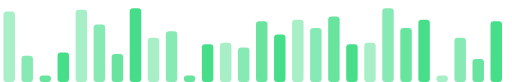
t = 0.00 s
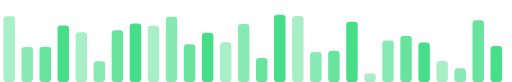
t = 0.26 s
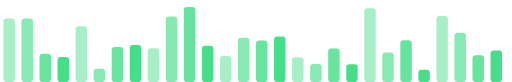
t = 0.53 s
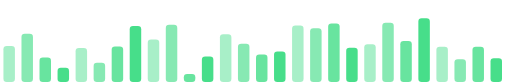
t = 0.82 s
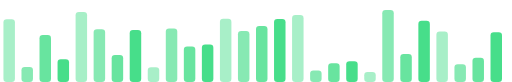
t = 1.08 s
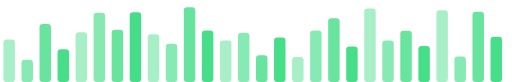
t = 1.33 s

The animated SVG that drew these frames (rendered in a browser with its animation timeline set to each time). Animation: 56 SMIL elements (animate=56); one cycle of 1.62 s, repeats indefinitely.

<svg xmlns="http://www.w3.org/2000/svg" width="312" height="50" viewBox="0 0 312 50"><defs></defs><rect x="2" width="7" rx="2" fill="#3DDC84" fill-opacity="0.45"><animate attributeName="height" values="43;40;41;16;44;21;43" dur="1.53s" repeatCount="indefinite"/><animate attributeName="y" values="7;10;9;34;6;29;7" dur="1.53s" repeatCount="indefinite"/></rect><rect x="13" width="7" rx="2" fill="#3DDC84" fill-opacity="0.62"><animate attributeName="height" values="16;19;36;45;16;6;16" dur="1.39s" repeatCount="indefinite"/><animate attributeName="y" values="34;31;14;5;34;44;34" dur="1.39s" repeatCount="indefinite"/></rect><rect x="24" width="7" rx="2" fill="#3DDC84" fill-opacity="0.78"><animate attributeName="height" values="4;21;20;31;5;43;4" dur="0.74s" repeatCount="indefinite"/><animate attributeName="y" values="46;29;30;19;45;7;46" dur="0.74s" repeatCount="indefinite"/></rect><rect x="35" width="7" rx="2" fill="#3DDC84" fill-opacity="0.95"><animate attributeName="height" values="18;38;21;8;9;14;18" dur="1.31s" repeatCount="indefinite"/><animate attributeName="y" values="32;12;29;42;41;36;32" dur="1.31s" repeatCount="indefinite"/></rect><rect x="46" width="7" rx="2" fill="#3DDC84" fill-opacity="0.45"><animate attributeName="height" values="44;27;34;34;26;17;44" dur="1.07s" repeatCount="indefinite"/><animate attributeName="y" values="6;23;16;16;24;33;6" dur="1.07s" repeatCount="indefinite"/></rect><rect x="57" width="7" rx="2" fill="#3DDC84" fill-opacity="0.62"><animate attributeName="height" values="35;12;8;11;32;43;35" dur="1.62s" repeatCount="indefinite"/><animate attributeName="y" values="15;38;42;39;18;7;15" dur="1.62s" repeatCount="indefinite"/></rect><rect x="68" width="7" rx="2" fill="#3DDC84" fill-opacity="0.78"><animate attributeName="height" values="17;32;31;20;28;13;17" dur="1.11s" repeatCount="indefinite"/><animate attributeName="y" values="33;18;19;30;22;37;33" dur="1.11s" repeatCount="indefinite"/></rect><rect x="79" width="7" rx="2" fill="#3DDC84" fill-opacity="0.95"><animate attributeName="height" values="45;42;24;22;39;15;45" dur="1.17s" repeatCount="indefinite"/><animate attributeName="y" values="5;8;26;28;11;35;5" dur="1.17s" repeatCount="indefinite"/></rect><rect x="90" width="7" rx="2" fill="#3DDC84" fill-opacity="0.45"><animate attributeName="height" values="27;41;10;33;24;9;27" dur="1.30s" repeatCount="indefinite"/><animate attributeName="y" values="23;9;40;17;26;41;23" dur="1.30s" repeatCount="indefinite"/></rect><rect x="101" width="7" rx="2" fill="#3DDC84" fill-opacity="0.62"><animate attributeName="height" values="31;40;40;35;33;23;31" dur="1.61s" repeatCount="indefinite"/><animate attributeName="y" values="19;10;10;15;17;27;19" dur="1.61s" repeatCount="indefinite"/></rect><rect x="112" width="7" rx="2" fill="#3DDC84" fill-opacity="0.78"><animate attributeName="height" values="4;8;23;17;46;42;4" dur="0.79s" repeatCount="indefinite"/><animate attributeName="y" values="46;42;27;33;4;8;46" dur="0.79s" repeatCount="indefinite"/></rect><rect x="123" width="7" rx="2" fill="#3DDC84" fill-opacity="0.95"><animate attributeName="height" values="23;35;24;22;13;18;23" dur="1.09s" repeatCount="indefinite"/><animate attributeName="y" values="27;15;26;28;37;32;27" dur="1.09s" repeatCount="indefinite"/></rect><rect x="134" width="7" rx="2" fill="#3DDC84" fill-opacity="0.45"><animate attributeName="height" values="24;27;11;24;32;40;24" dur="1.35s" repeatCount="indefinite"/><animate attributeName="y" values="26;23;39;26;18;10;26" dur="1.35s" repeatCount="indefinite"/></rect><rect x="145" width="7" rx="2" fill="#3DDC84" fill-opacity="0.62"><animate attributeName="height" values="21;32;37;23;33;24;21" dur="0.94s" repeatCount="indefinite"/><animate attributeName="y" values="29;18;13;27;17;26;29" dur="0.94s" repeatCount="indefinite"/></rect><rect x="156" width="7" rx="2" fill="#3DDC84" fill-opacity="0.78"><animate attributeName="height" values="37;19;9;27;27;5;37" dur="1.10s" repeatCount="indefinite"/><animate attributeName="y" values="13;31;41;23;23;45;13" dur="1.10s" repeatCount="indefinite"/></rect><rect x="167" width="7" rx="2" fill="#3DDC84" fill-opacity="0.95"><animate attributeName="height" values="29;41;28;16;40;27;29" dur="1.58s" repeatCount="indefinite"/><animate attributeName="y" values="21;9;22;34;10;23;21" dur="1.58s" repeatCount="indefinite"/></rect><rect x="178" width="7" rx="2" fill="#3DDC84" fill-opacity="0.45"><animate attributeName="height" values="38;13;41;40;15;15;38" dur="0.80s" repeatCount="indefinite"/><animate attributeName="y" values="12;37;9;10;35;35;12" dur="0.80s" repeatCount="indefinite"/></rect><rect x="189" width="7" rx="2" fill="#3DDC84" fill-opacity="0.62"><animate attributeName="height" values="33;22;5;18;37;7;33" dur="1.30s" repeatCount="indefinite"/><animate attributeName="y" values="17;28;45;32;13;43;17" dur="1.30s" repeatCount="indefinite"/></rect><rect x="200" width="7" rx="2" fill="#3DDC84" fill-opacity="0.78"><animate attributeName="height" values="40;22;5;45;31;8;40" dur="1.34s" repeatCount="indefinite"/><animate attributeName="y" values="10;28;45;5;19;42;10" dur="1.34s" repeatCount="indefinite"/></rect><rect x="211" width="7" rx="2" fill="#3DDC84" fill-opacity="0.95"><animate attributeName="height" values="23;38;9;25;9;21;23" dur="1.51s" repeatCount="indefinite"/><animate attributeName="y" values="27;12;41;25;41;29;27" dur="1.51s" repeatCount="indefinite"/></rect><rect x="222" width="7" rx="2" fill="#3DDC84" fill-opacity="0.45"><animate attributeName="height" values="24;9;5;44;45;13;24" dur="0.81s" repeatCount="indefinite"/><animate attributeName="y" values="26;41;45;6;5;37;26" dur="0.81s" repeatCount="indefinite"/></rect><rect x="233" width="7" rx="2" fill="#3DDC84" fill-opacity="0.62"><animate attributeName="height" values="45;31;19;18;35;37;45" dur="1.07s" repeatCount="indefinite"/><animate attributeName="y" values="5;19;31;32;15;13;5" dur="1.07s" repeatCount="indefinite"/></rect><rect x="244" width="7" rx="2" fill="#3DDC84" fill-opacity="0.78"><animate attributeName="height" values="33;29;26;25;25;12;33" dur="1.24s" repeatCount="indefinite"/><animate attributeName="y" values="17;21;24;25;25;38;17" dur="1.24s" repeatCount="indefinite"/></rect><rect x="255" width="7" rx="2" fill="#3DDC84" fill-opacity="0.95"><animate attributeName="height" values="38;8;43;6;30;46;38" dur="1.08s" repeatCount="indefinite"/><animate attributeName="y" values="12;42;7;44;20;4;12" dur="1.08s" repeatCount="indefinite"/></rect><rect x="266" width="7" rx="2" fill="#3DDC84" fill-opacity="0.45"><animate attributeName="height" values="4;28;9;33;38;44;4" dur="0.73s" repeatCount="indefinite"/><animate attributeName="y" values="46;22;41;17;12;6;46" dur="0.73s" repeatCount="indefinite"/></rect><rect x="277" width="7" rx="2" fill="#3DDC84" fill-opacity="0.62"><animate attributeName="height" values="27;4;11;30;30;13;27" dur="0.97s" repeatCount="indefinite"/><animate attributeName="y" values="23;46;39;20;20;37;23" dur="0.97s" repeatCount="indefinite"/></rect><rect x="288" width="7" rx="2" fill="#3DDC84" fill-opacity="0.78"><animate attributeName="height" values="14;44;28;14;24;17;14" dur="1.13s" repeatCount="indefinite"/><animate attributeName="y" values="36;6;22;36;26;33;36" dur="1.13s" repeatCount="indefinite"/></rect><rect x="299" width="7" rx="2" fill="#3DDC84" fill-opacity="0.95"><animate attributeName="height" values="37;22;21;7;34;23;37" dur="1.50s" repeatCount="indefinite"/><animate attributeName="y" values="13;28;29;43;16;27;13" dur="1.50s" repeatCount="indefinite"/></rect></svg>
